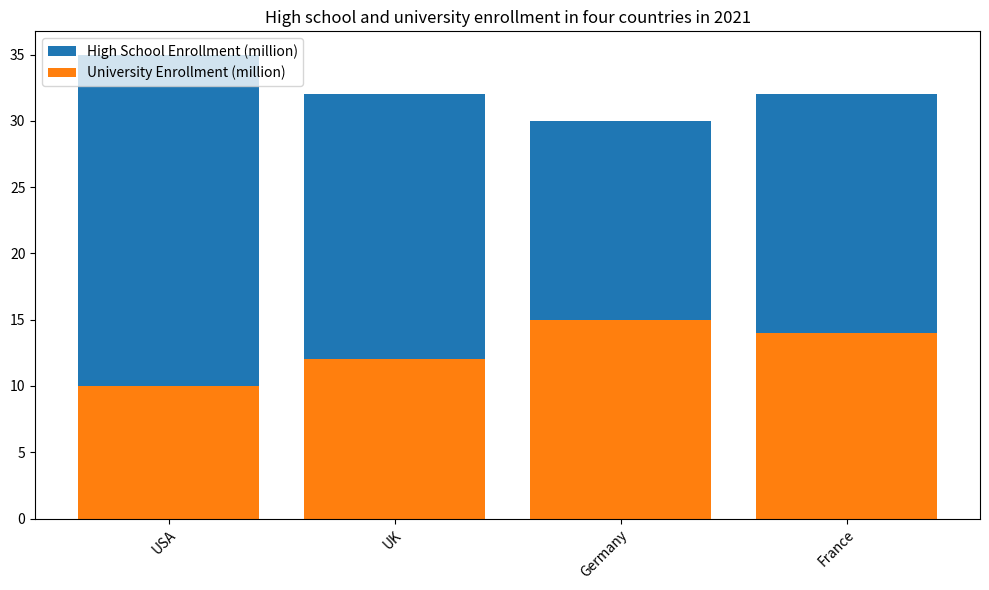

The matplotlib source for this figure: (Note: this script raises an exception after producing the figure.)

import matplotlib.pyplot as plt

fig, ax = plt.subplots(figsize=(10, 6))

data = [['USA', 25, 10], ['UK', 20, 12], ['Germany', 15, 15], ['France', 18, 14]]

Country = [item[0] for item in data]
High_School_Enrollment = [item[1] for item in data]
University_Enrollment = [item[2] for item in data]

ax.bar(Country, High_School_Enrollment, label='High School Enrollment (million)', bottom=University_Enrollment)
ax.bar(Country, University_Enrollment, label='University Enrollment (million)')

plt.legend(loc='upper left')
plt.title('High school and university enrollment in four countries in 2021')
plt.xticks(rotation=45, ha='right', wrap=True)
plt.tight_layout()

plt.savefig('bar chart/png/22.png')
plt.clf()